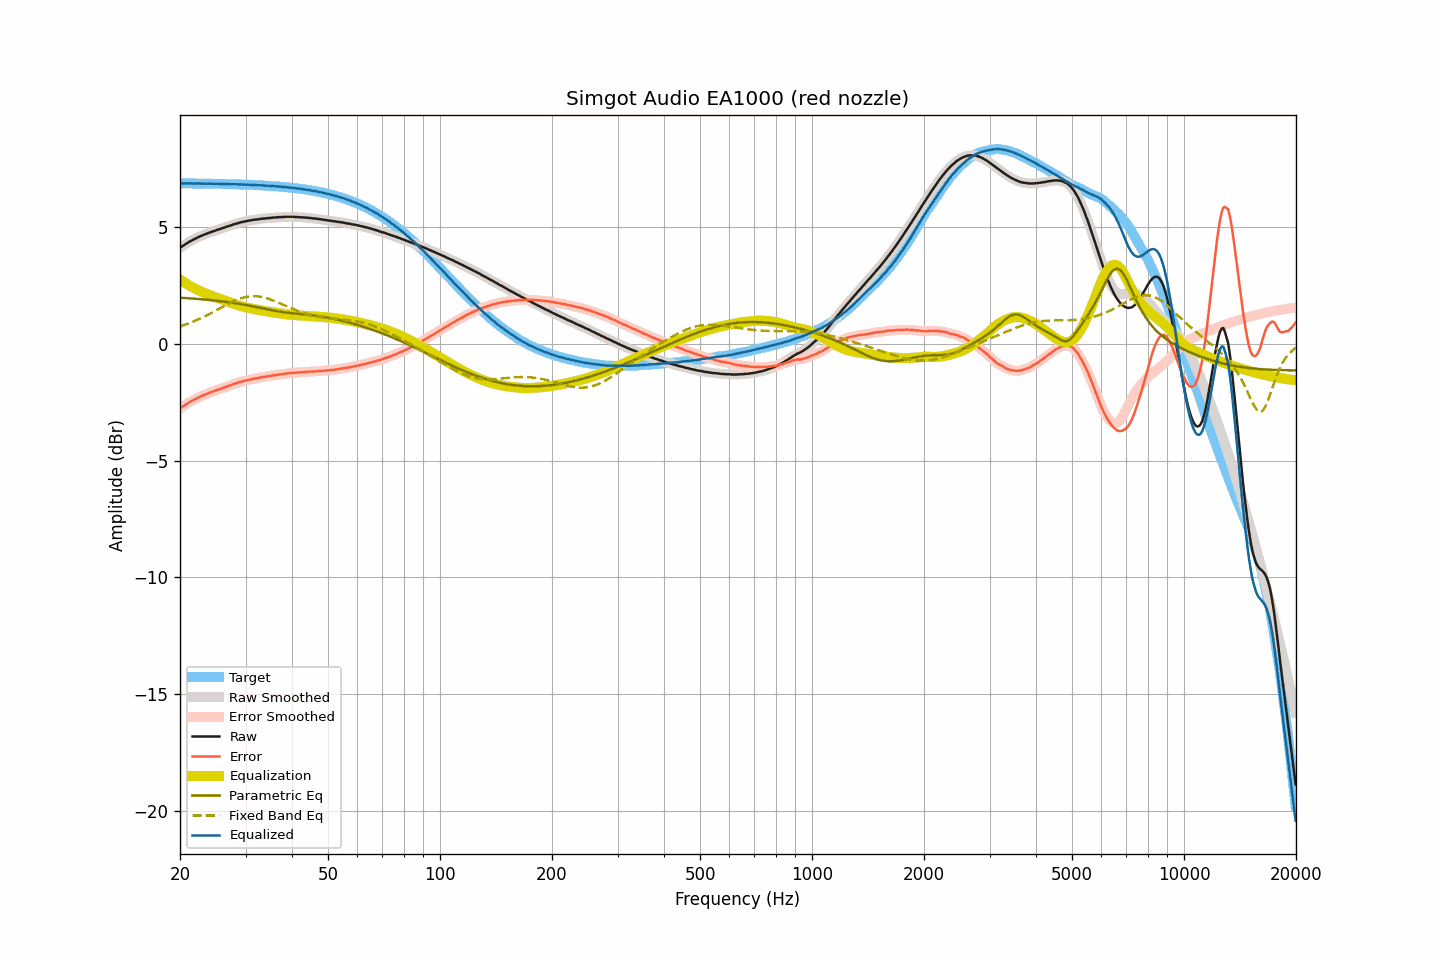

Source data for this figure (header and first rows):
frequency, raw, smoothed, error, error_smoothed, equalization, parametric_eq, fixed_band_eq, equalized_raw, equalized_smoothed, target
20.00, 4.12, 4.12, -2.76, -2.76, 2.76, 1.98, 0.75, 6.88, 6.88, 6.88
20.20, 4.16, 4.16, -2.71, -2.71, 2.71, 1.98, 0.77, 6.87, 6.87, 6.88
20.40, 4.21, 4.21, -2.66, -2.67, 2.66, 1.97, 0.80, 6.88, 6.87, 6.87
20.61, 4.25, 4.25, -2.62, -2.62, 2.62, 1.97, 0.82, 6.87, 6.87, 6.87
20.81, 4.30, 4.30, -2.57, -2.58, 2.58, 1.96, 0.84, 6.88, 6.87, 6.87
21.02, 4.34, 4.34, -2.53, -2.53, 2.53, 1.96, 0.87, 6.87, 6.87, 6.87
21.23, 4.38, 4.38, -2.49, -2.49, 2.49, 1.95, 0.90, 6.87, 6.87, 6.87
21.44, 4.42, 4.42, -2.45, -2.45, 2.45, 1.95, 0.92, 6.87, 6.87, 6.87
21.66, 4.45, 4.45, -2.42, -2.42, 2.42, 1.94, 0.95, 6.87, 6.87, 6.87
21.87, 4.49, 4.49, -2.38, -2.38, 2.38, 1.94, 0.98, 6.87, 6.87, 6.87
22.09, 4.52, 4.52, -2.35, -2.34, 2.34, 1.93, 1.01, 6.86, 6.87, 6.87
22.31, 4.56, 4.56, -2.31, -2.31, 2.31, 1.93, 1.04, 6.87, 6.87, 6.87
22.54, 4.59, 4.59, -2.28, -2.28, 2.28, 1.92, 1.07, 6.87, 6.87, 6.87
22.76, 4.62, 4.62, -2.25, -2.24, 2.25, 1.91, 1.10, 6.87, 6.87, 6.87
22.99, 4.65, 4.65, -2.21, -2.21, 2.22, 1.91, 1.14, 6.87, 6.87, 6.86
23.22, 4.68, 4.68, -2.18, -2.19, 2.19, 1.90, 1.17, 6.87, 6.86, 6.86
23.45, 4.70, 4.70, -2.16, -2.16, 2.16, 1.90, 1.20, 6.86, 6.86, 6.86
23.69, 4.73, 4.73, -2.13, -2.13, 2.13, 1.89, 1.24, 6.86, 6.86, 6.86
23.92, 4.76, 4.76, -2.10, -2.10, 2.10, 1.88, 1.27, 6.86, 6.86, 6.86
24.16, 4.78, 4.78, -2.08, -2.07, 2.08, 1.88, 1.31, 6.86, 6.86, 6.86
24.40, 4.81, 4.81, -2.05, -2.05, 2.05, 1.87, 1.35, 6.86, 6.86, 6.86
24.65, 4.83, 4.83, -2.03, -2.03, 2.03, 1.86, 1.38, 6.86, 6.86, 6.86
24.89, 4.85, 4.86, -2.00, -2.00, 2.00, 1.85, 1.42, 6.85, 6.86, 6.86
25.14, 4.88, 4.88, -1.97, -1.98, 1.98, 1.85, 1.46, 6.86, 6.85, 6.85
25.39, 4.90, 4.90, -1.95, -1.95, 1.95, 1.84, 1.50, 6.85, 6.85, 6.85
25.65, 4.92, 4.92, -1.93, -1.93, 1.93, 1.83, 1.53, 6.85, 6.85, 6.85
25.91, 4.95, 4.95, -1.90, -1.90, 1.90, 1.82, 1.57, 6.85, 6.85, 6.85
26.16, 4.97, 4.97, -1.88, -1.88, 1.88, 1.81, 1.61, 6.85, 6.85, 6.85
26.43, 4.99, 4.99, -1.86, -1.85, 1.85, 1.81, 1.65, 6.84, 6.85, 6.85
26.69, 5.02, 5.02, -1.82, -1.83, 1.83, 1.80, 1.68, 6.85, 6.85, 6.85
26.96, 5.04, 5.04, -1.80, -1.80, 1.80, 1.79, 1.72, 6.84, 6.84, 6.84
27.23, 5.06, 5.06, -1.78, -1.78, 1.78, 1.78, 1.75, 6.84, 6.84, 6.84
27.50, 5.08, 5.08, -1.76, -1.76, 1.75, 1.77, 1.79, 6.83, 6.84, 6.84
27.77, 5.11, 5.11, -1.73, -1.73, 1.73, 1.76, 1.82, 6.84, 6.84, 6.84
28.05, 5.13, 5.13, -1.71, -1.71, 1.71, 1.75, 1.85, 6.84, 6.84, 6.84
28.33, 5.15, 5.15, -1.68, -1.68, 1.68, 1.74, 1.88, 6.83, 6.84, 6.83
28.62, 5.17, 5.17, -1.66, -1.66, 1.66, 1.73, 1.91, 6.83, 6.83, 6.83
28.90, 5.19, 5.19, -1.64, -1.64, 1.64, 1.72, 1.93, 6.83, 6.83, 6.83
29.19, 5.21, 5.21, -1.62, -1.62, 1.62, 1.70, 1.96, 6.83, 6.83, 6.83
29.48, 5.22, 5.22, -1.60, -1.60, 1.60, 1.69, 1.98, 6.82, 6.82, 6.82
29.78, 5.24, 5.24, -1.58, -1.58, 1.58, 1.68, 2.00, 6.82, 6.82, 6.82
30.08, 5.25, 5.25, -1.57, -1.57, 1.57, 1.67, 2.01, 6.82, 6.82, 6.82
30.38, 5.27, 5.27, -1.55, -1.55, 1.55, 1.66, 2.02, 6.82, 6.82, 6.82
30.68, 5.28, 5.28, -1.53, -1.53, 1.53, 1.64, 2.03, 6.81, 6.81, 6.81
30.99, 5.29, 5.29, -1.52, -1.52, 1.52, 1.63, 2.04, 6.81, 6.81, 6.81
31.30, 5.30, 5.30, -1.51, -1.50, 1.50, 1.62, 2.04, 6.81, 6.81, 6.81
31.61, 5.32, 5.31, -1.48, -1.49, 1.49, 1.60, 2.05, 6.81, 6.81, 6.80
31.93, 5.32, 5.32, -1.48, -1.48, 1.48, 1.59, 2.04, 6.80, 6.80, 6.80
32.24, 5.33, 5.33, -1.47, -1.47, 1.46, 1.57, 2.04, 6.80, 6.80, 6.80
32.57, 5.34, 5.34, -1.45, -1.45, 1.45, 1.56, 2.03, 6.79, 6.79, 6.79
32.89, 5.35, 5.35, -1.44, -1.44, 1.44, 1.54, 2.02, 6.79, 6.79, 6.79
33.22, 5.36, 5.36, -1.43, -1.43, 1.43, 1.53, 2.01, 6.79, 6.79, 6.79
33.55, 5.37, 5.37, -1.41, -1.42, 1.42, 1.52, 1.99, 6.79, 6.78, 6.78
33.89, 5.37, 5.37, -1.41, -1.40, 1.41, 1.50, 1.97, 6.78, 6.78, 6.78
34.23, 5.38, 5.38, -1.39, -1.39, 1.39, 1.49, 1.95, 6.77, 6.77, 6.77
34.57, 5.39, 5.39, -1.38, -1.38, 1.38, 1.47, 1.93, 6.77, 6.77, 6.77
34.92, 5.39, 5.39, -1.38, -1.37, 1.37, 1.46, 1.91, 6.76, 6.77, 6.77
35.27, 5.40, 5.40, -1.36, -1.36, 1.36, 1.45, 1.88, 6.76, 6.76, 6.76
35.62, 5.41, 5.41, -1.35, -1.35, 1.35, 1.43, 1.86, 6.76, 6.76, 6.76
35.97, 5.41, 5.41, -1.34, -1.34, 1.34, 1.42, 1.83, 6.75, 6.75, 6.75
... 635 more rows
